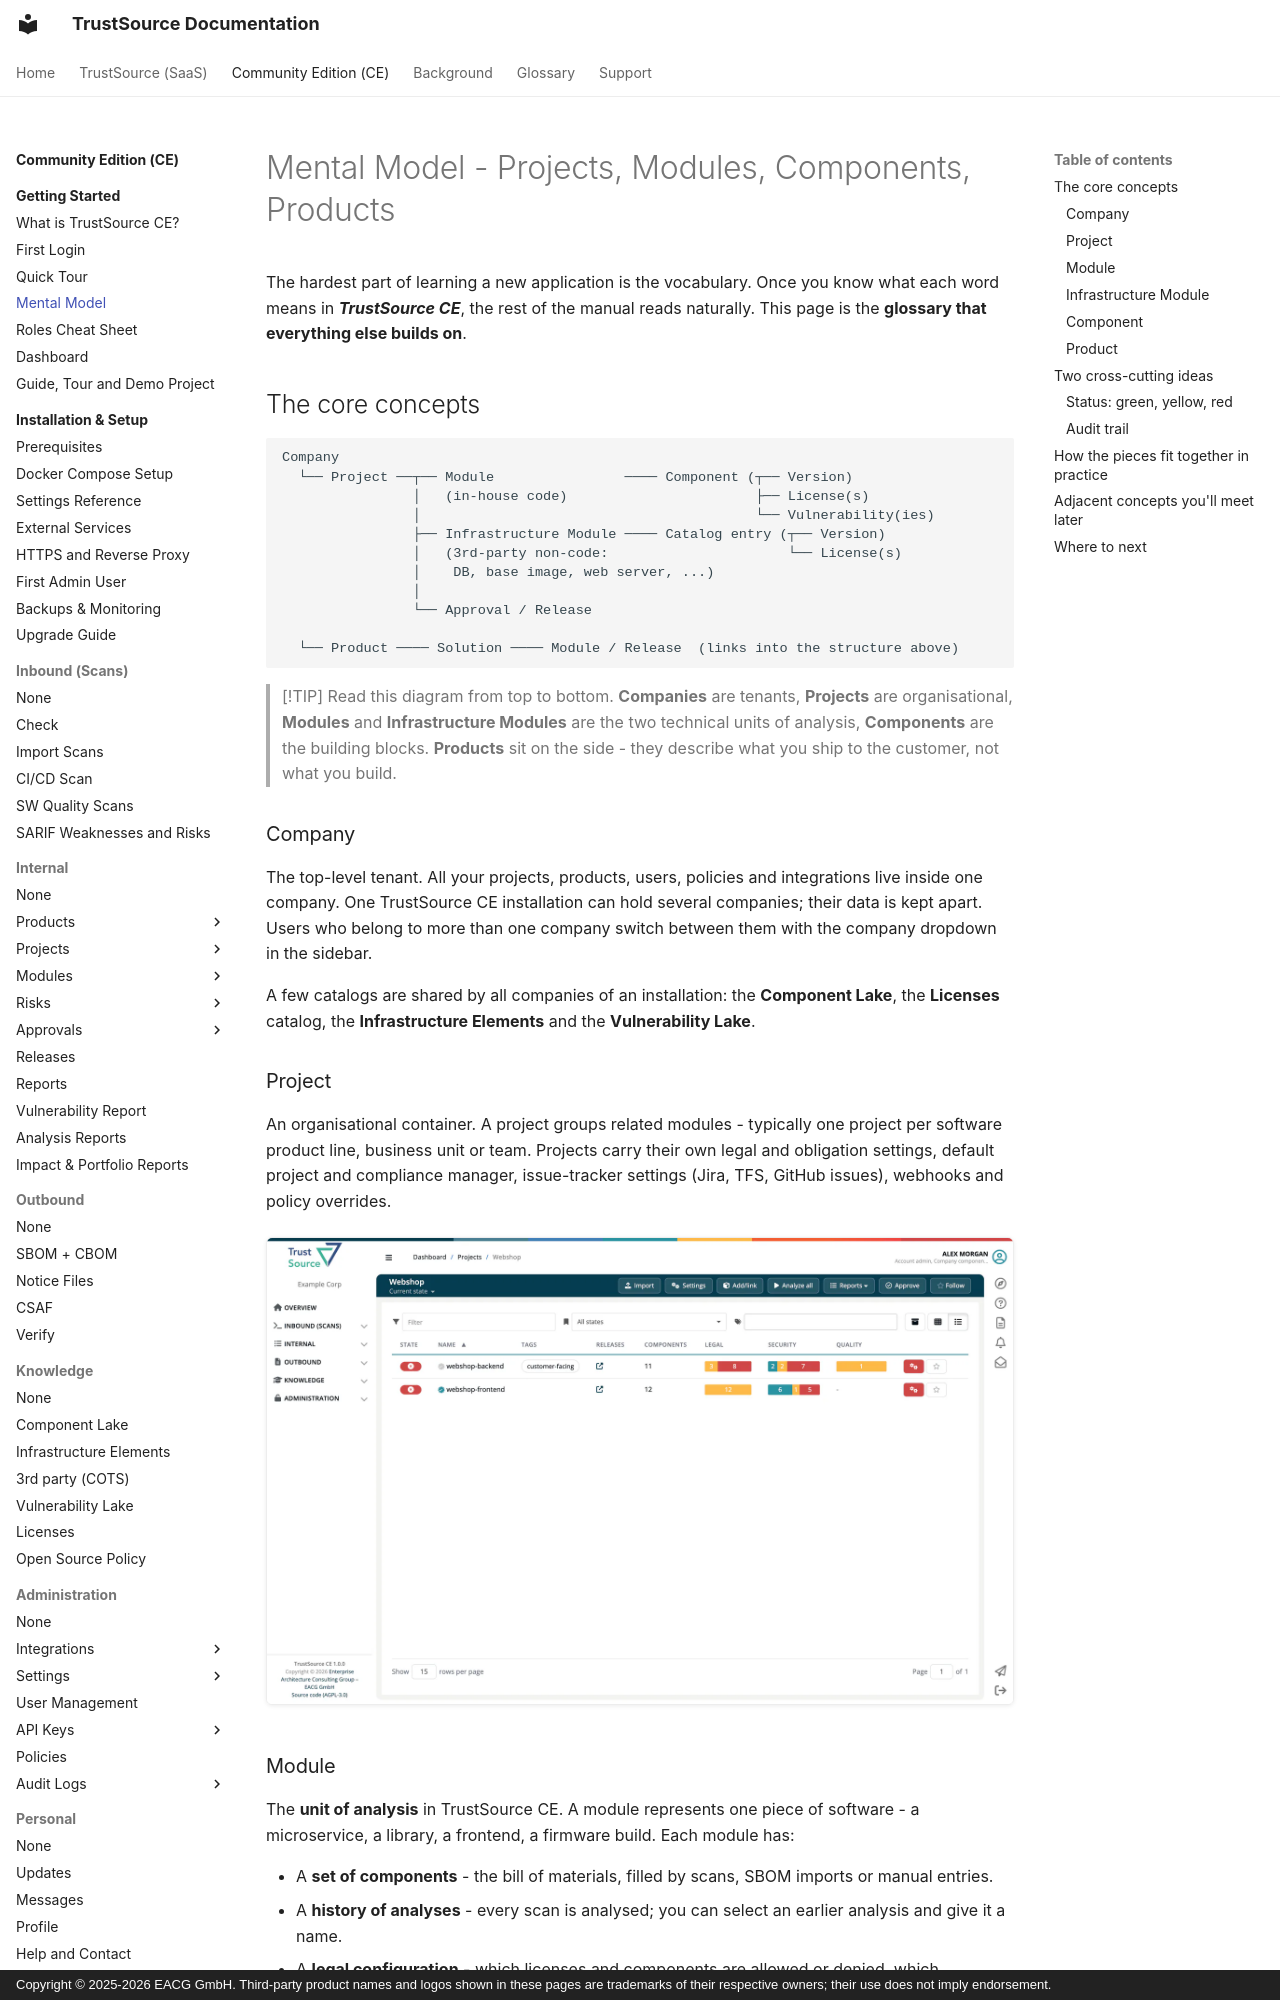

repository: TrustSource/ts-docs · page: ce/00-getting-started/05-mental-model/index.html · generator: mkdocs · copyright: Copyright © 2025-2026 EACG GmbH. Third-party product names and logos shown in these pages are trademarks of their respective owners; their use does not imply endorsement.

# Mental Model - Projects, Modules, Components, Products

The hardest part of learning a new application is the vocabulary. Once you know what each word means in ***TrustSource CE***, the rest of the manual reads naturally. This page is the **glossary that everything else builds on**.

## The core concepts

```
Company
  └── Project ──┬── Module                ──── Component (┬── Version)
                │   (in-house code)                       ├── License(s)
                │                                         └── Vulnerability(ies)
                ├── Infrastructure Module ──── Catalog entry (┬── Version)
                │   (3rd-party non-code:                      └── License(s)
                │    DB, base image, web server, ...)
                │
                └── Approval / Release

  └── Product ──── Solution ──── Module / Release  (links into the structure above)
```

> [!TIP]
> Read this diagram from top to bottom. **Companies** are tenants, **Projects** are organisational, **Modules** and **Infrastructure Modules** are the two technical units of analysis, **Components** are the building blocks. **Products** sit on the side - they describe what you ship to the customer, not what you build.

### Company

The top-level tenant. All your projects, products, users, policies and integrations live inside one company. One TrustSource CE installation can hold several companies; their data is kept apart. Users who belong to more than one company switch between them with the company dropdown in the sidebar.

A few catalogs are shared by all companies of an installation: the **Component Lake**, the **Licenses** catalog, the **Infrastructure Elements** and the **Vulnerability Lake**.

### Project

An organisational container. A project groups related modules - typically one project per software product line, business unit or team. Projects carry their own legal and obligation settings, default project and compliance manager, issue-tracker settings (Jira, TFS, GitHub issues), webhooks and policy overrides.

![The Webshop project page listing its two modules, webshop-backend and webshop-frontend, with their state, components and legal, security and quality bars.](../../assets/images/ce/00-getting-started/05-mental-model-1.webp)
